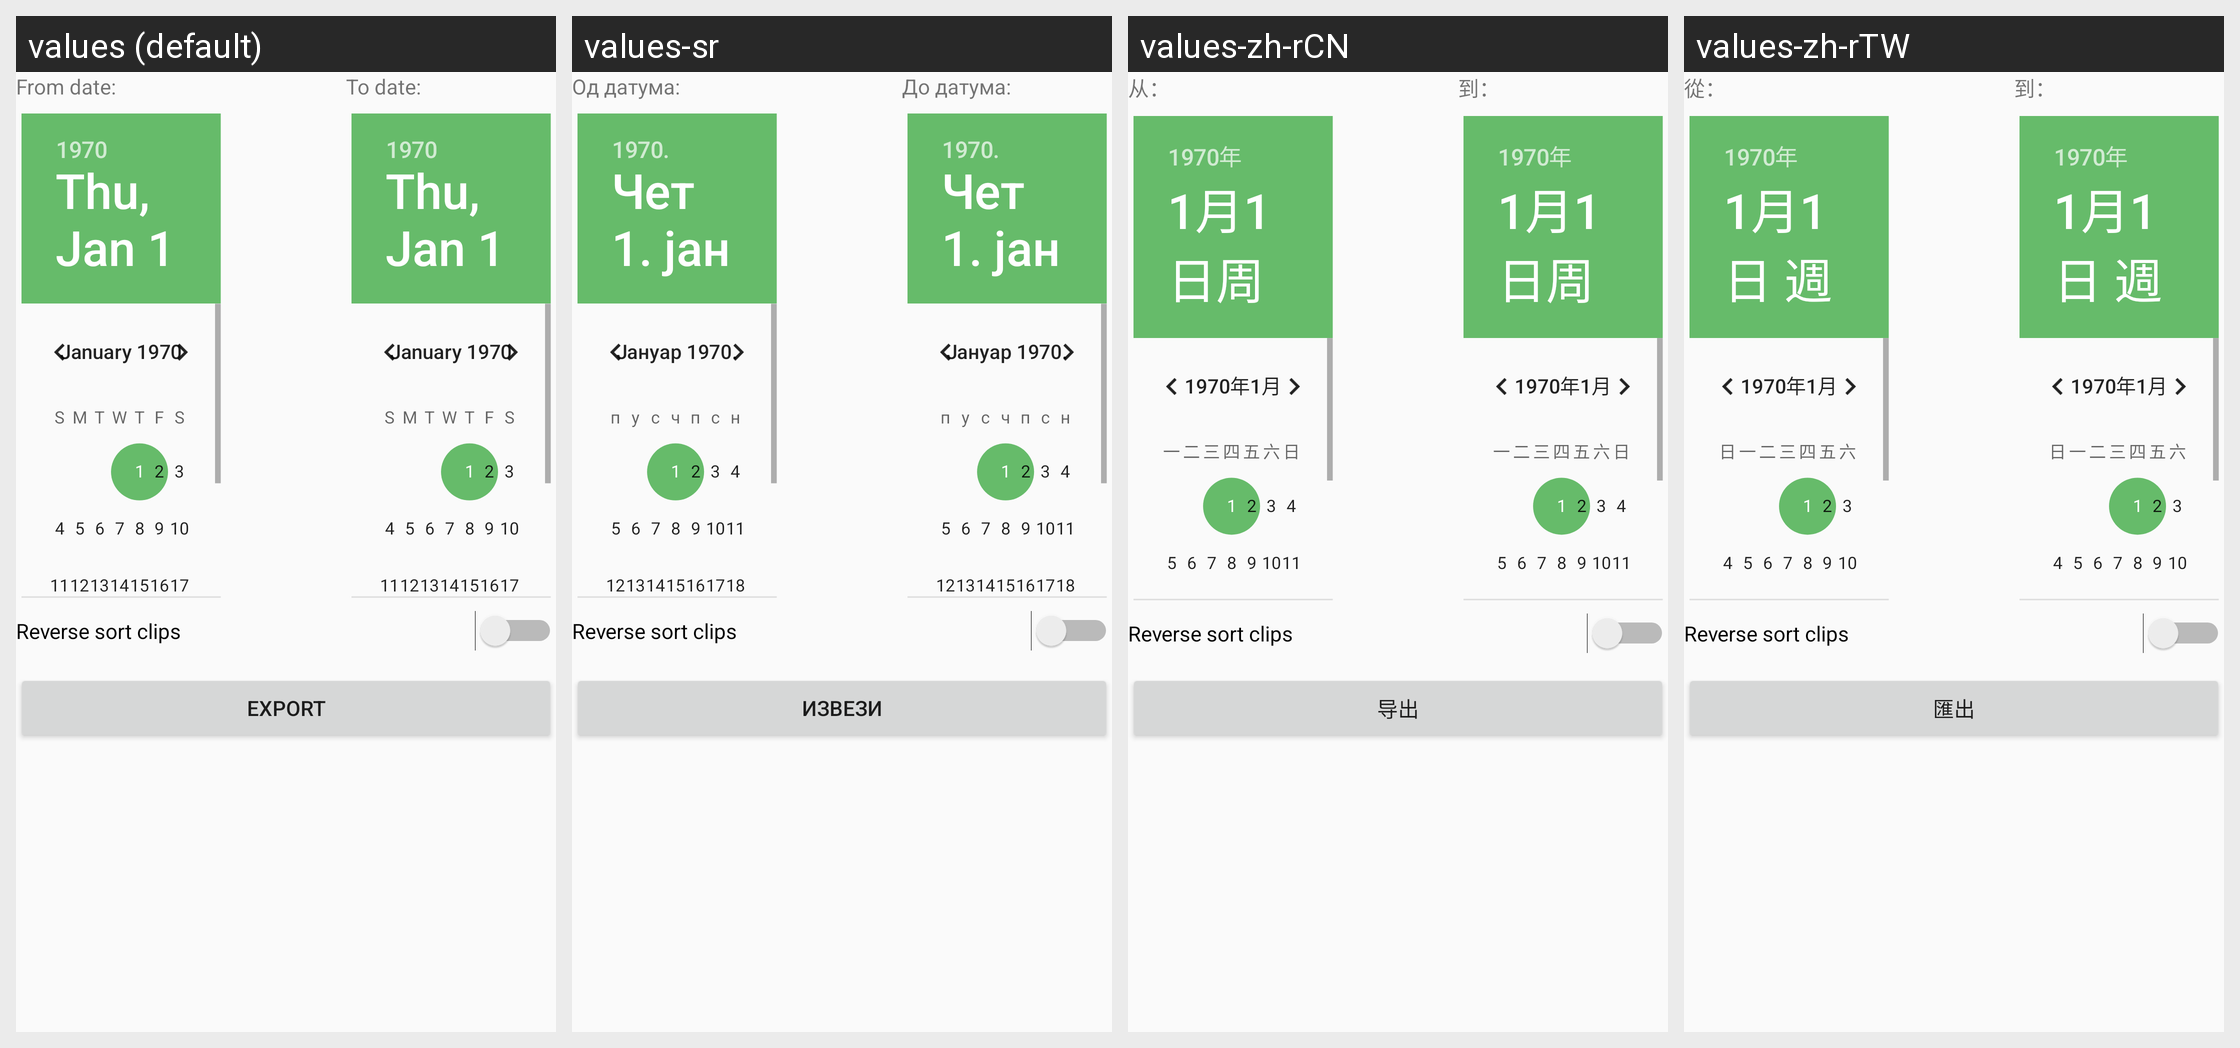

Translations of the strings shown on this Android screen, per locale in the grid:
Android screen res/layout/dialog_export.xml rendered under 4 locales, left to right: values (default), values-sr, values-zh-rCN, values-zh-rTW. Device: Nexus 5 (rendered at 1080×1920; each locale shown at half size, 540×960, under a caption strip naming it); theme AppTheme.
Other locales in the repository, not shown: values-cs, values-es, values-fr, values-ja, values-ko, values-ru, values-zh-rHK.
Strings drawn on this screen, with the default value and each locale's value (text and hints the layout hard-codes, and strings that could not be matched under every locale, appear in the picture but are not listed):

dialog_date_piker_from
  values: From date:
  values-sr: Од датума:
  values-zh-rCN: 从：
  values-zh-rTW: 從：

dialog_date_piker_to
  values: To date:
  values-sr: До датума:
  values-zh-rCN: 到：
  values-zh-rTW: 到：

action_export
  values: Export
  values-sr: Извези
  values-zh-rCN: 导出
  values-zh-rTW: 匯出
